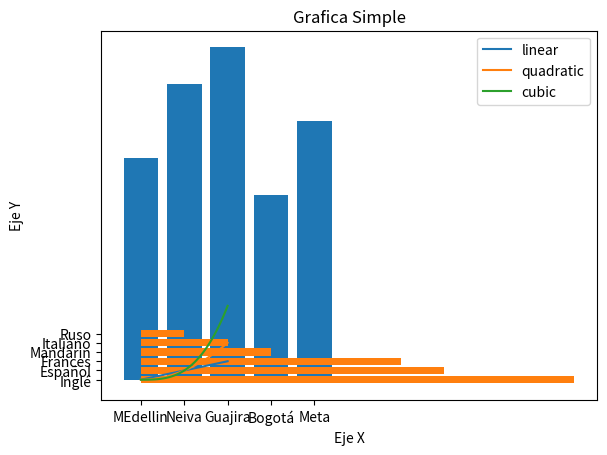
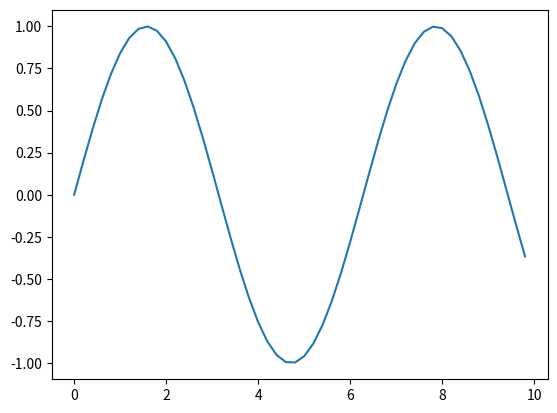
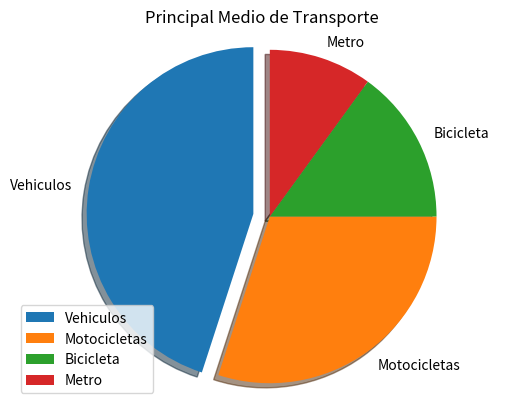

Python code for these plots, in order:
# -*- coding: utf-8 -*-
"""
Created on Wed Jan 27 10:05:38 2021

[redacted]
"""
import matplotlib
import matplotlib.pyplot as plt
import numpy as np

#Definimos una lista con paises como string
paises = ['MEdellin', 'Neiva', 'Guajira', 'Bogotá', 'Meta']
#Definimos una lista con ventas como entero
ventas = [24, 32, 36, 20, 28]
 

#Le decimos que vamos a graficar dos ejes  
fig, ax = plt.subplots()
#Colocamos una etiqueta en el eje Y
ax.set_ylabel('Ventas')
#Colocamos una etiqueta en el eje X
ax.set_title('Cantidad de Ventas por Pais')
#Creamos la grafica de barras utilizando 'paises' como eje X y 'ventas' como eje y.
plt.bar(paises, ventas)
plt.savefig('barras_simple.png') # Oiga recuerde que que es un diagrama de barras 
#Finalmente mostramos la grafica con el metodo show()
plt.show()




##Grafica de barras traspuesta 

lenguajes = ['Inglé', 'Español', 'Frances', 'Mandarin', 'Italiano', 'Ruso']
#Obtenemos una lista con las posiciones de cada lenguaje, ejemplo 0, 1, 2, 3.....
y_pos = np.arange(len(lenguajes))
 
#Ahora obtenemos la cantidad de usos de cada lenguaje
cantidad_usos = [10,7,6,3,2,1]
 
#Creamos la grafica pasando los valores en el eje X, Y, donde X = cantidad_usos y Y = lenguajes
plt.barh(y_pos, cantidad_usos, align='center') #align Centrado 
#Añadimos la etiqueta de nombre de cada lenguaje en su posicion correcta
plt.yticks(y_pos, lenguajes)
#añadimos una etiqueta en el eje X
plt.xlabel('Usuarios')
#Y una etiqueta superior
plt.title('Lenguajes Mas Usados En El Año')
plt.savefig('barras_horizontal.png')
plt.show()


## Grafica de lineas 

#generamos 100 numero de 0 a 2
x = np.linspace(0, 2, 100)
#Generamos una grafica lineal para una recta en X
plt.plot(x, x, label='linear')
#Generamos otra grafica lineal para una X cuadratica
plt.plot(x, x**2, label='quadratic')
#Generamos una grafica lineas para una X Cubica
plt.plot(x, x**3, label='cubic')
#Agregamos las etiquetas y añadimos una leyenda.
plt.xlabel('Eje X')
plt.ylabel('Eje Y')
plt.title("Grafica Simple")
plt.legend()
plt.savefig('grafica_lineal.png')
plt.show()



## Podemos graficar una función 
x = np.arange(0, 10, 0.2)
#Generamos valores en el eje Y de seno
y = np.sin(x) 
fig, ax = plt.subplots() # Ax significa que vamos a graficar uha matriz de ejes.
#Creamos la Grafica
ax.plot(x, y)
plt.savefig('grafica_lineal_seno.png')
plt.show()




## Grafica de Pie##

#Asignamos la variable 
medios_transporte = 'Vehiculos', 'Motocicletas', 'Bicicleta', 'Metro'
#Declaramos el tamaño de cada 'rebanada' y en sumatoria todos deben dar al 100%
sizes = [45, 30, 15, 10]
#En este punto señalamos que posicion debe 'resaltarse' y el valor, si se coloca 0, se omite
explode = (0.1, 0, 0, 0)  #Cual es la variable que queremos señaral 
 
fig1, ax1 = plt.subplots()
#Creamos el grafico, añadiendo los valores
ax1.pie(sizes, explode=explode, labels=medios_transporte,shadow=True, startangle=90)# cuadro 90 grados
#señalamos la forma, en este caso 'equal' es para dar forma circular
ax1.axis('equal')
plt.title("Principal Medio de Transporte")
plt.legend()
plt.savefig('grafica_pastel.png')
plt.show()
